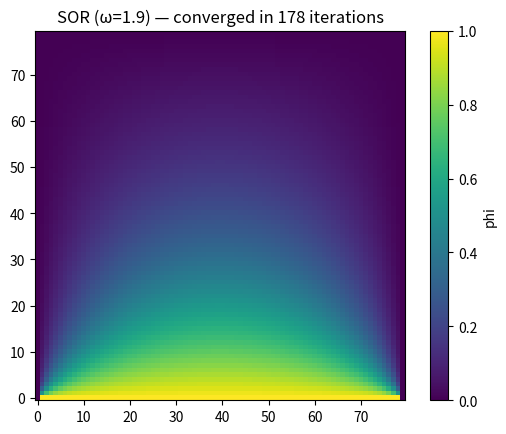

Recreate this plot in Python.
"""
2D Laplace equation solved by SOR (Successive Over-Relaxation).

Compares the number of iterations to convergence between Jacobi (ω = 1) and SOR
with ω ≈ 1.9 — for an 80×80 grid the speed-up is more than an order of
magnitude, illustrating why naive iterative solvers rarely survive
in realistic domains.

Chapter 6: Relativity, fields and electromagnetism — Volume 4 of the series
"The Principle of Action" (Nadson Brito Gondim).

For the complete book, see https://github.com/nadsongondim/principle-of-action
"""
from __future__ import annotations

import matplotlib.pyplot as plt
import numpy as np


def aplicar_condicoes_contorno(phi: np.ndarray) -> None:
    phi[0, :] = 1.0
    phi[-1, :] = 0.0
    phi[:, 0] = 0.0
    phi[:, -1] = 0.0


def resolver(omega: float, nx: int = 80, ny: int = 80,
             tol: float = 1e-5, max_iter: int = 20_000) -> tuple[np.ndarray, int]:
    """Gauss-Seidel iteration with row-wise relaxation (SOR). ω=1 reproduces Gauss-Seidel."""
    phi = np.zeros((nx, ny))
    aplicar_condicoes_contorno(phi)

    for k in range(1, max_iter + 1):
        delta_max = 0.0
        for i in range(1, nx - 1):
            for j in range(1, ny - 1):
                phi_novo = 0.25 * (
                    phi[i + 1, j] + phi[i - 1, j] +
                    phi[i, j + 1] + phi[i, j - 1]
                )
                delta = phi_novo - phi[i, j]
                phi[i, j] += omega * delta
                if abs(delta) > delta_max:
                    delta_max = abs(delta)
        if delta_max < tol:
            return phi, k
    return phi, max_iter


def main() -> None:
    phi_gs, k_gs = resolver(omega=1.0)
    phi_sor, k_sor = resolver(omega=1.9)

    print(f"Gauss-Seidel (ω=1.0): {k_gs} iterations")
    print(f"SOR          (ω=1.9): {k_sor} iterations")
    print(f"speed-up: ~{k_gs / max(k_sor, 1):.1f}×")

    fig, ax = plt.subplots()
    im = ax.imshow(phi_sor, origin="lower", cmap="viridis")
    fig.colorbar(im, ax=ax, label="phi")
    ax.set_title(f"SOR (ω=1.9) — converged in {k_sor} iterations")
    plt.show()


if __name__ == "__main__":
    main()
